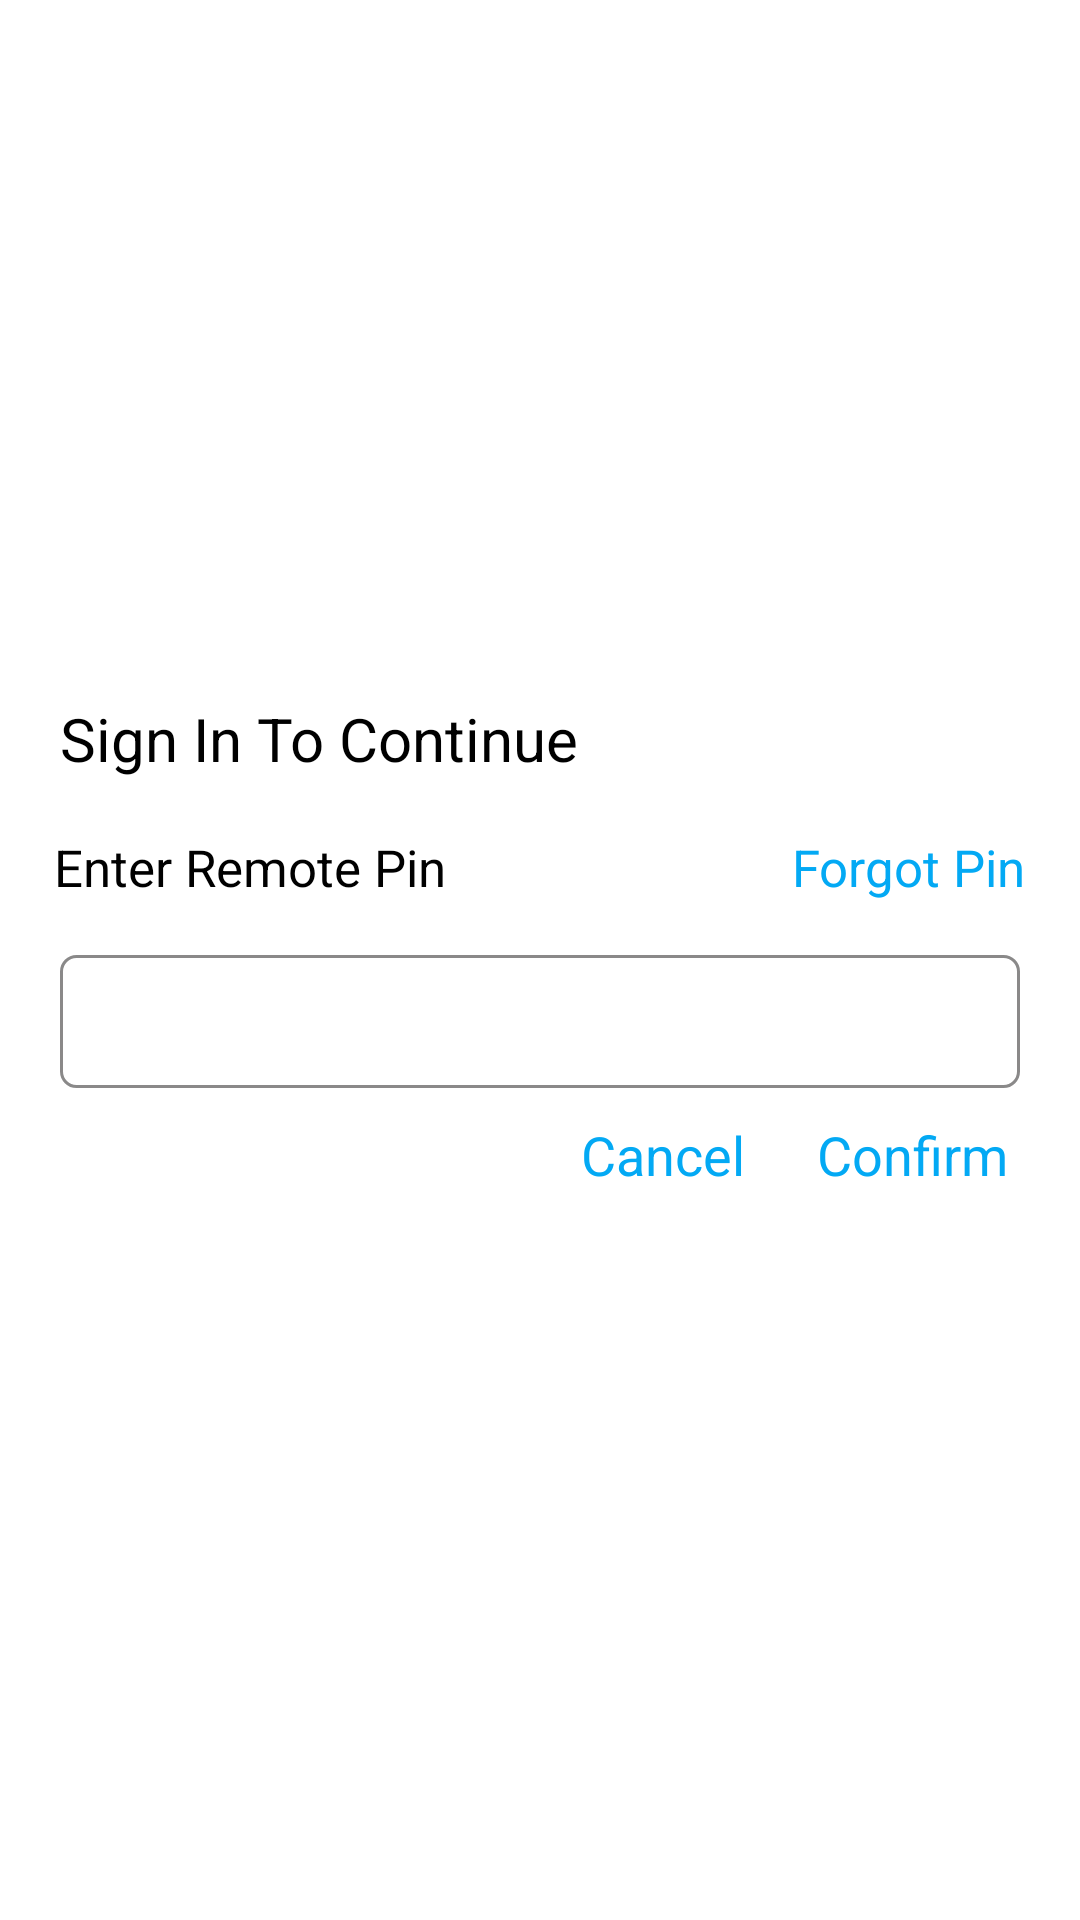

Android layout source for this screen:
<!-- AndroidManifest.xml: application theme Theme.CapitecDemo -->
<!-- res/layout/fragment_pin_entry.xml -->
<?xml version="1.0" encoding="utf-8"?>
<FrameLayout xmlns:android="http://schemas.android.com/apk/res/android"
    xmlns:tools="http://schemas.android.com/tools"
    android:layout_width="match_parent"
    android:layout_height="match_parent"
    tools:context=".PinEntryFragment">

    <RelativeLayout
        android:layout_width="match_parent"
        android:layout_height="match_parent">
        <RelativeLayout
            android:layout_width="wrap_content"
            android:layout_height="wrap_content"
            android:layout_centerInParent="true">


            <TextView
                android:id="@+id/txt"
                android:layout_width="wrap_content"
                android:layout_height="wrap_content"
                android:layout_marginHorizontal="20dp"
                android:textColor="@color/black"
                android:text="Sign In To Continue"
                android:textSize="20dp" />
            <LinearLayout
                android:id="@+id/layout"
                android:layout_width="match_parent"
                android:layout_height="wrap_content"
                android:layout_below="@+id/txt"
                android:layout_margin="18dp"
                >
                <TextView
                    android:layout_width="wrap_content"
                    android:layout_height="wrap_content"
                    android:text="Enter Remote Pin"
                    android:textSize="17dp"
                    android:textColor="@color/black"
                    android:layout_weight="2"
                    />
                <TextView
                    android:id="@+id/forgot_pin"
                    android:layout_width="wrap_content"
                    android:layout_height="wrap_content"
                    android:text="Forgot Pin"
                    android:textSize="17dp"
                    android:textColor="@color/blue"

                    />

            </LinearLayout>
            <EditText
                android:id="@+id/pin"
                android:layout_below="@id/layout"
                android:layout_width="match_parent"
                android:layout_height="wrap_content"
                android:background="@drawable/text_entry_shape"
                android:layout_marginHorizontal="20dp"
                android:hint="  "
                android:padding="10dp"/>


            <LinearLayout
                android:layout_width="wrap_content"
                android:layout_height="wrap_content"
                android:layout_below="@+id/pin"
                android:layout_marginVertical="10dp"
                android:layout_marginHorizontal="20dp"
                android:layout_alignParentEnd="true"
                android:orientation="horizontal">
                <TextView
                    android:id="@+id/cancel_text_pin_entry_tologin"
                    android:layout_width="wrap_content"
                    android:layout_height="wrap_content"
                    android:textColor="@color/blue"
                    android:layout_marginHorizontal="20dp"
                    android:text="Cancel"
                    android:textSize="18dp"
                    />
                <TextView
                    android:id="@+id/confirm_text_pin_entry_log"
                    android:layout_width="wrap_content"
                    android:layout_height="wrap_content"
                    android:textColor="@color/blue"
                    android:layout_marginHorizontal="4dp"
                    android:text="Confirm"
                    android:textSize="18dp"
                    />

            </LinearLayout>





        </RelativeLayout>
    </RelativeLayout>
</FrameLayout>
<!-- resources referenced by this layout -->
<resources>
  <color name="black">#FF000000</color>
  <color name="blue">#03A9F4</color>
  <!-- drawable text_entry_shape (drawable) -->
  <?xml version="1.0" encoding="utf-8"?>
  <shape xmlns:android="http://schemas.android.com/apk/res/android">
  
      <solid android:color="@color/white"/>
      <stroke android:color="@color/darkgrey" android:width="1dp"/>
      <corners android:radius="5dp"/>
  </shape>
  <style name="Theme.CapitecDemo" parent="Theme.MaterialComponents.DayNight.NoActionBar">
          
          <item name="colorPrimary">@color/purple_500</item>
          <item name="colorPrimaryVariant">@color/purple_700</item>
          <item name="colorOnPrimary">@color/white</item>
          
          <item name="colorSecondary">@color/teal_200</item>
          <item name="colorSecondaryVariant">@color/teal_700</item>
          <item name="colorOnSecondary">@color/black</item>
          
          <item name="android:statusBarColor" tools:targetApi="l">?attr/colorPrimaryVariant</item>
          
      </style>
  <color name="white">#FFFFFFFF</color>
  <color name="darkgrey">#8A8989</color>
  <color name="purple_500">#0594D6</color>
  <color name="purple_700">#0897D9</color>
  <color name="teal_200">#FF03DAC5</color>
  <color name="teal_700">#FF018786</color>
</resources>
